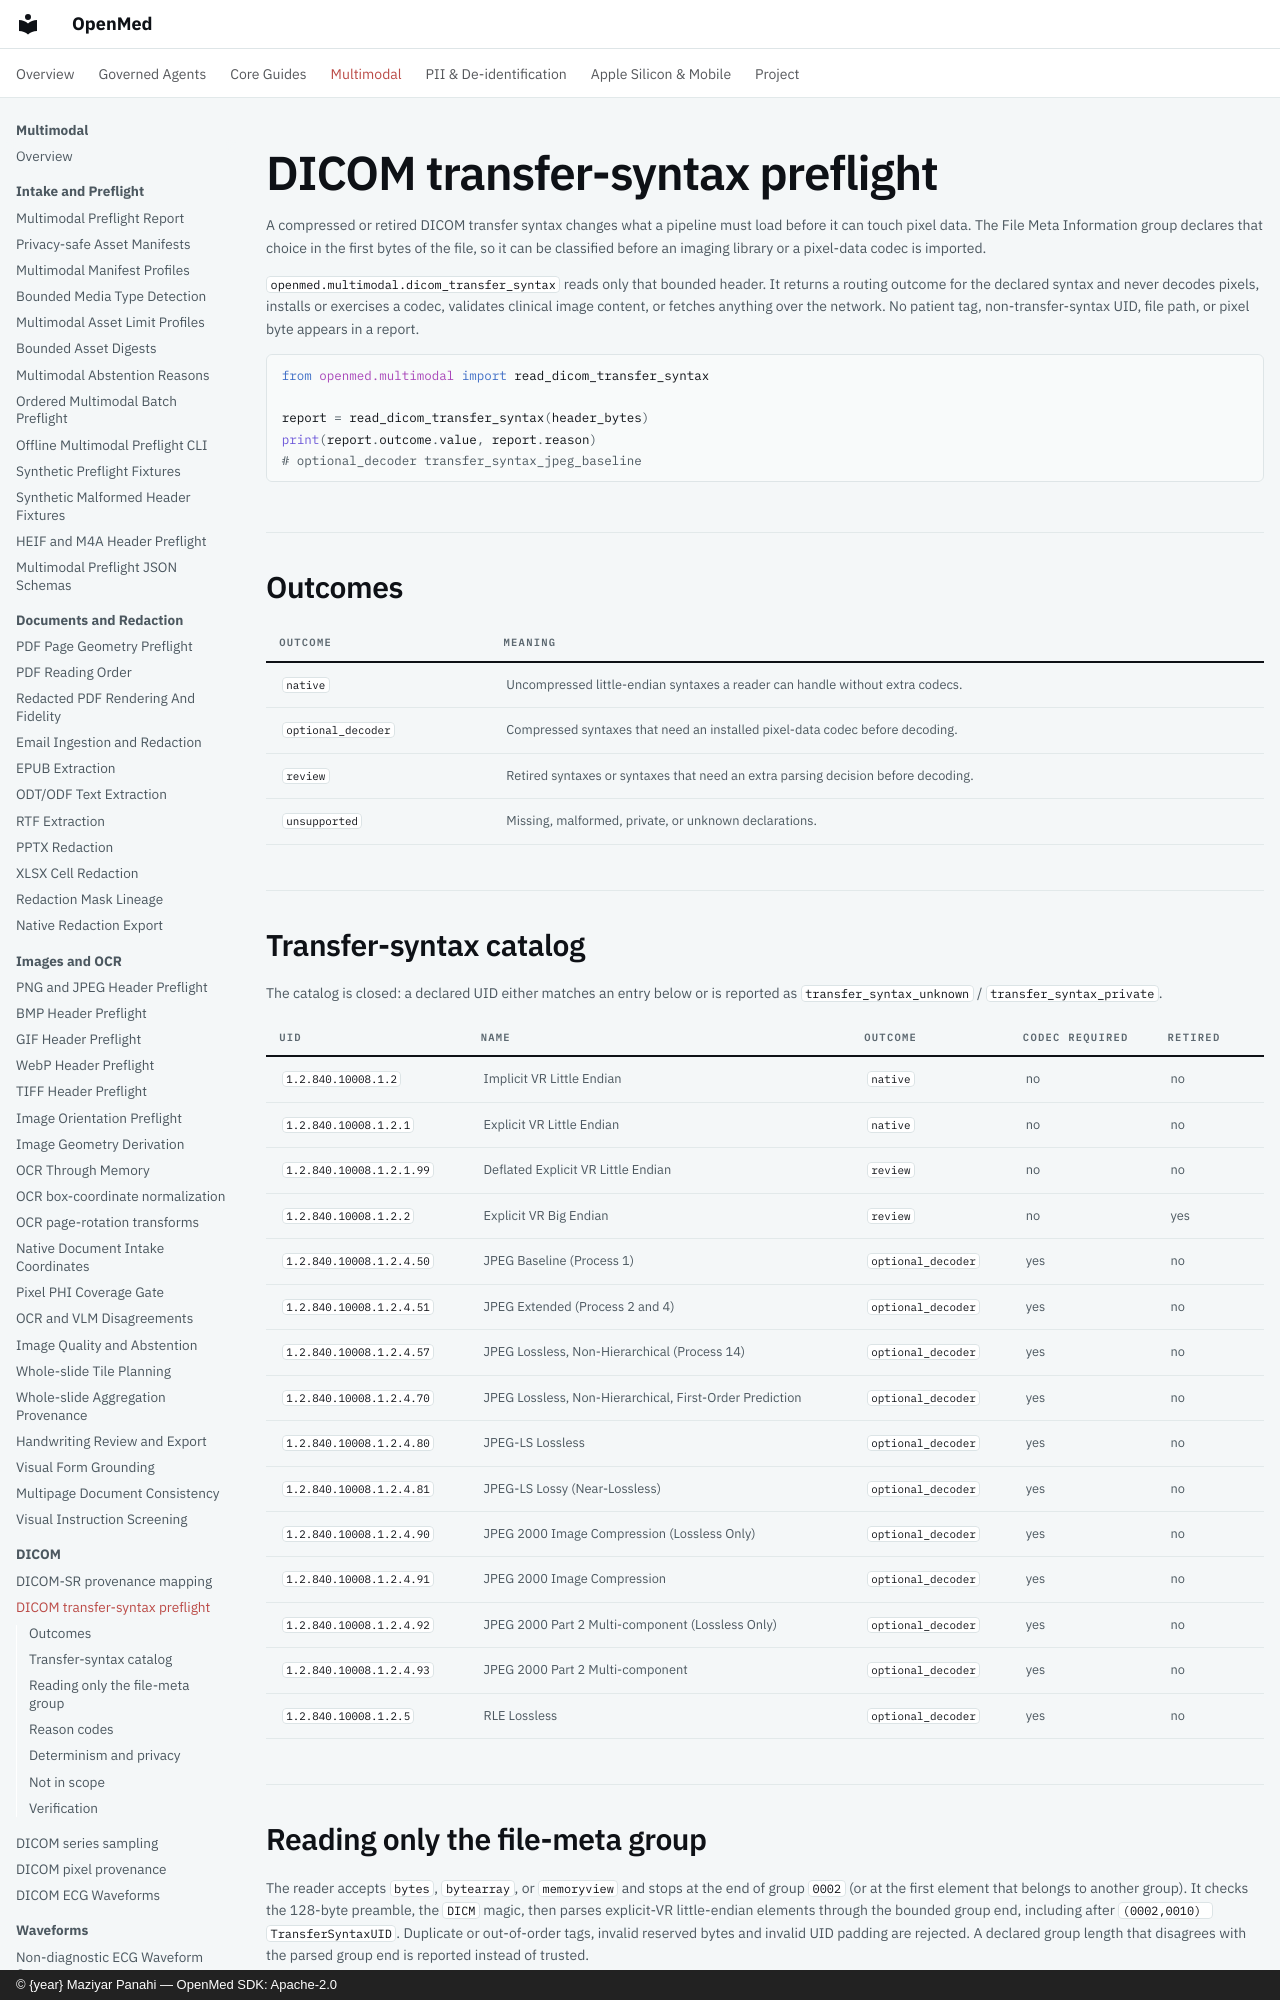

repository: maziyarpanahi/openmed · page: multimodal/dicom-transfer-syntax-preflight/index.html · generator: mkdocs · copyright: © {year} Maziyar Panahi — OpenMed SDK: Apache-2.0

# DICOM transfer-syntax preflight

A compressed or retired DICOM transfer syntax changes what a pipeline must load
before it can touch pixel data. The File Meta Information group declares that
choice in the first bytes of the file, so it can be classified before an imaging
library or a pixel-data codec is imported.

`openmed.multimodal.dicom_transfer_syntax` reads only that bounded header. It
returns a routing outcome for the declared syntax and never decodes pixels,
installs or exercises a codec, validates clinical image content, or fetches
anything over the network. No patient tag, non-transfer-syntax UID, file path,
or pixel byte appears in a report.

```python
from openmed.multimodal import read_dicom_transfer_syntax

report = read_dicom_transfer_syntax(header_bytes)
print(report.outcome.value, report.reason)
# optional_decoder transfer_syntax_jpeg_baseline
```

## Outcomes

| Outcome | Meaning |
| --- | --- |
| `native` | Uncompressed little-endian syntaxes a reader can handle without extra codecs. |
| `optional_decoder` | Compressed syntaxes that need an installed pixel-data codec before decoding. |
| `review` | Retired syntaxes or syntaxes that need an extra parsing decision before decoding. |
| `unsupported` | Missing, malformed, private, or unknown declarations. |

## Transfer-syntax catalog

The catalog is closed: a declared UID either matches an entry below or is
reported as `transfer_syntax_unknown` / `transfer_syntax_private`.

| UID | Name | Outcome | Codec required | Retired |
| --- | --- | --- | --- | --- |
| `1.2.840.10008.1.2` | Implicit VR Little Endian | `native` | no | no |
| `1.2.840.10008.1.2.1` | Explicit VR Little Endian | `native` | no | no |
| `1.2.840.10008.1.2.1.99` | Deflated Explicit VR Little Endian | `review` | no | no |
| `1.2.840.10008.1.2.2` | Explicit VR Big Endian | `review` | no | yes |
| `1.2.840.10008.1.2.4.50` | JPEG Baseline (Process 1) | `optional_decoder` | yes | no |
| `1.2.840.10008.1.2.4.51` | JPEG Extended (Process 2 and 4) | `optional_decoder` | yes | no |
| `1.2.840.10008.1.2.4.57` | JPEG Lossless, Non-Hierarchical (Process 14) | `optional_decoder` | yes | no |
| `1.2.840.10008.1.2.4.70` | JPEG Lossless, Non-Hierarchical, First-Order Prediction | `optional_decoder` | yes | no |
| `1.2.840.10008.1.2.4.80` | JPEG-LS Lossless | `optional_decoder` | yes | no |
| `1.2.840.10008.1.2.4.81` | JPEG-LS Lossy (Near-Lossless) | `optional_decoder` | yes | no |
| `1.2.840.10008.1.2.4.90` | JPEG 2000 Image Compression (Lossless Only) | `optional_decoder` | yes | no |
| `1.2.840.10008.1.2.4.91` | JPEG 2000 Image Compression | `optional_decoder` | yes | no |
| `1.2.840.10008.1.2.4.92` | JPEG 2000 Part 2 Multi-component (Lossless Only) | `optional_decoder` | yes | no |
| `1.2.840.10008.1.2.4.93` | JPEG 2000 Part 2 Multi-component | `optional_decoder` | yes | no |
| `1.2.840.10008.1.2.5` | RLE Lossless | `optional_decoder` | yes | no |
